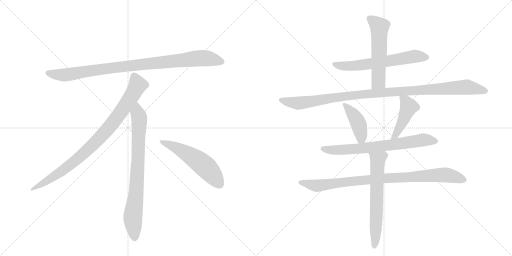
t = 0.00 s
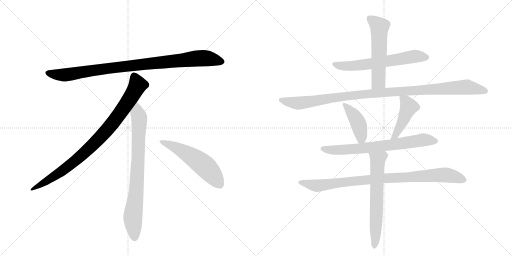
t = 2.00 s
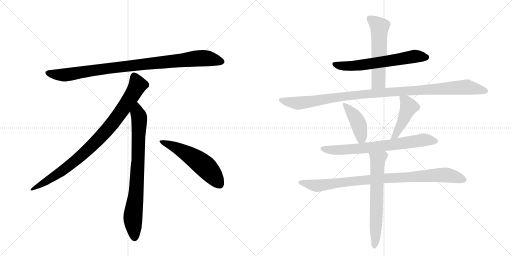
t = 4.00 s
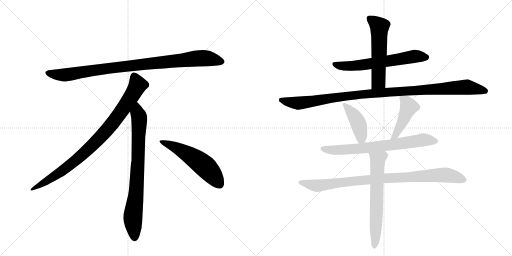
t = 5.99 s
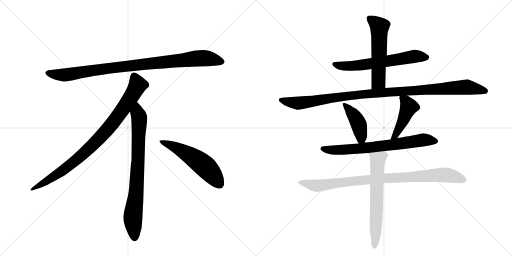
t = 7.99 s
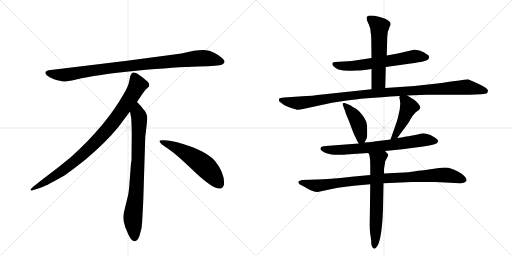
t = 9.99 s

The animated SVG that drew these frames (rendered in a browser with its animation timeline set to each time). Animation: 12 CSS @keyframes rules; one cycle of 9.99 s.

<svg version="1.1" viewBox="0 0 2048 1024" xmlns="http://www.w3.org/2000/svg">
  <g stroke="lightgray" stroke-dasharray="1,1" stroke-width="1" transform="scale(4, 4)">
    <line x1="0" y1="0" x2="256" y2="256"></line>
    <line x1="256" y1="0" x2="0" y2="256"></line>
    <line x1="128" y1="0" x2="128" y2="256"></line>
    <line x1="0" y1="128" x2="256" y2="128"></line>
    <line x1="256" y1="0" x2="512" y2="256"></line>
    <line x1="512" y1="0" x2="256" y2="256"></line>
    <line x1="384" y1="0" x2="384" y2="256"></line>
    <line x1="256" y1="128" x2="512" y2="128"></line>
  </g>
<g transform="scale(1, -1) translate(0, -850)">
   <style type="text/css">
    @keyframes keyframes0 {
      from {
       stroke: black;
       stroke-dashoffset: 952;
       stroke-width: 128;
       }
       76% {
       animation-timing-function: step-end;
       stroke: black;
       stroke-dashoffset: 0;
       stroke-width: 128;
       }
       to {
       stroke: black;
       stroke-width: 1024;
       }
       }
       #make-me-a-hanzi-animation-0 {
         animation: keyframes0 1.024740s both;
         animation-delay: 0.000000s;
         animation-timing-function: linear;
       }
    @keyframes keyframes1 {
      from {
       stroke: black;
       stroke-dashoffset: 897;
       stroke-width: 128;
       }
       74% {
       animation-timing-function: step-end;
       stroke: black;
       stroke-dashoffset: 0;
       stroke-width: 128;
       }
       to {
       stroke: black;
       stroke-width: 1024;
       }
       }
       #make-me-a-hanzi-animation-1 {
         animation: keyframes1 0.979980s both;
         animation-delay: 1.024740s;
         animation-timing-function: linear;
       }
    @keyframes keyframes2 {
      from {
       stroke: black;
       stroke-dashoffset: 792;
       stroke-width: 128;
       }
       72% {
       animation-timing-function: step-end;
       stroke: black;
       stroke-dashoffset: 0;
       stroke-width: 128;
       }
       to {
       stroke: black;
       stroke-width: 1024;
       }
       }
       #make-me-a-hanzi-animation-2 {
         animation: keyframes2 0.894531s both;
         animation-delay: 2.004720s;
         animation-timing-function: linear;
       }
    @keyframes keyframes3 {
      from {
       stroke: black;
       stroke-dashoffset: 548;
       stroke-width: 128;
       }
       64% {
       animation-timing-function: step-end;
       stroke: black;
       stroke-dashoffset: 0;
       stroke-width: 128;
       }
       to {
       stroke: black;
       stroke-width: 1024;
       }
       }
       #make-me-a-hanzi-animation-3 {
         animation: keyframes3 0.695964s both;
         animation-delay: 2.899251s;
         animation-timing-function: linear;
       }
    @keyframes keyframes4 {
      from {
       stroke: black;
       stroke-dashoffset: 626;
       stroke-width: 128;
       }
       67% {
       animation-timing-function: step-end;
       stroke: black;
       stroke-dashoffset: 0;
       stroke-width: 128;
       }
       to {
       stroke: black;
       stroke-width: 1024;
       }
       }
       #make-me-a-hanzi-animation-4 {
         animation: keyframes4 0.759440s both;
         animation-delay: 3.595215s;
         animation-timing-function: linear;
       }
    @keyframes keyframes5 {
      from {
       stroke: black;
       stroke-dashoffset: 561;
       stroke-width: 128;
       }
       65% {
       animation-timing-function: step-end;
       stroke: black;
       stroke-dashoffset: 0;
       stroke-width: 128;
       }
       to {
       stroke: black;
       stroke-width: 1024;
       }
       }
       #make-me-a-hanzi-animation-5 {
         animation: keyframes5 0.706543s both;
         animation-delay: 4.354655s;
         animation-timing-function: linear;
       }
    @keyframes keyframes6 {
      from {
       stroke: black;
       stroke-dashoffset: 1081;
       stroke-width: 128;
       }
       78% {
       animation-timing-function: step-end;
       stroke: black;
       stroke-dashoffset: 0;
       stroke-width: 128;
       }
       to {
       stroke: black;
       stroke-width: 1024;
       }
       }
       #make-me-a-hanzi-animation-6 {
         animation: keyframes6 1.129720s both;
         animation-delay: 5.061198s;
         animation-timing-function: linear;
       }
    @keyframes keyframes7 {
      from {
       stroke: black;
       stroke-dashoffset: 418;
       stroke-width: 128;
       }
       58% {
       animation-timing-function: step-end;
       stroke: black;
       stroke-dashoffset: 0;
       stroke-width: 128;
       }
       to {
       stroke: black;
       stroke-width: 1024;
       }
       }
       #make-me-a-hanzi-animation-7 {
         animation: keyframes7 0.590169s both;
         animation-delay: 6.190918s;
         animation-timing-function: linear;
       }
    @keyframes keyframes8 {
      from {
       stroke: black;
       stroke-dashoffset: 447;
       stroke-width: 128;
       }
       59% {
       animation-timing-function: step-end;
       stroke: black;
       stroke-dashoffset: 0;
       stroke-width: 128;
       }
       to {
       stroke: black;
       stroke-width: 1024;
       }
       }
       #make-me-a-hanzi-animation-8 {
         animation: keyframes8 0.613770s both;
         animation-delay: 6.781087s;
         animation-timing-function: linear;
       }
    @keyframes keyframes9 {
      from {
       stroke: black;
       stroke-dashoffset: 708;
       stroke-width: 128;
       }
       70% {
       animation-timing-function: step-end;
       stroke: black;
       stroke-dashoffset: 0;
       stroke-width: 128;
       }
       to {
       stroke: black;
       stroke-width: 1024;
       }
       }
       #make-me-a-hanzi-animation-9 {
         animation: keyframes9 0.826172s both;
         animation-delay: 7.394857s;
         animation-timing-function: linear;
       }
    @keyframes keyframes10 {
      from {
       stroke: black;
       stroke-dashoffset: 914;
       stroke-width: 128;
       }
       75% {
       animation-timing-function: step-end;
       stroke: black;
       stroke-dashoffset: 0;
       stroke-width: 128;
       }
       to {
       stroke: black;
       stroke-width: 1024;
       }
       }
       #make-me-a-hanzi-animation-10 {
         animation: keyframes10 0.993815s both;
         animation-delay: 8.221029s;
         animation-timing-function: linear;
       }
    @keyframes keyframes11 {
      from {
       stroke: black;
       stroke-dashoffset: 642;
       stroke-width: 128;
       }
       68% {
       animation-timing-function: step-end;
       stroke: black;
       stroke-dashoffset: 0;
       stroke-width: 128;
       }
       to {
       stroke: black;
       stroke-width: 1024;
       }
       }
       #make-me-a-hanzi-animation-11 {
         animation: keyframes11 0.772461s both;
         animation-delay: 9.214844s;
         animation-timing-function: linear;
       }
</style>
<path d="M 726 636 L 508 607 L 203 570 Q 170 567 187 549 Q 195 542 216 533 Q 244 525 253 524 Q 263 523 305 532 Q 383 551 545 567 Q 707 582 792 584 Q 877 586 887 591 Q 909 601 888 618 Q 856 645 825 649 Q 795 653 726 636 Z" fill="lightgray"></path> 
<path d="M 548 442 Q 576 485 583 492 L 594 502 Q 597 505 597 511 Q 597 516 590 524 Q 572 541 548 556 Q 537 561 533 560 L 528 557 Q 526 556 524 552 Q 522 547 521 546 L 517 526 Q 514 507 496 476 Q 424 348 284 222 Q 235 181 180 140 Q 126 99 124 94 Q 117 84 134 90 L 159 98 Q 179 103 247 142 Q 268 153 341 211 Q 422 279 472 340 L 520 404 L 548 442 Z" fill="lightgray"></path> 
<path d="M 573 46 L 581 302 L 587 354 Q 589 370 589 377 Q 589 398 571 416 Q 569 421 548 442 C 527 464 515 434 520 404 L 525 376 Q 527 335 527 314 L 526 208 Q 524 202 522 172 L 518 119 Q 516 86 512 68 L 497 6 Q 489 -22 498 -47 L 500 -56 Q 502 -62 514 -89 Q 527 -116 539 -115 Q 551 -114 558 -93 L 566 -63 Q 569 -40 570 -12 L 573 46 Z" fill="lightgray"></path> 
<path d="M 638 285 Q 641 274 671 256 Q 701 237 777 164 Q 854 91 881 96 Q 891 97 896 111 Q 900 155 861 205 Q 836 235 771 261 Q 688 292 650 289 Q 637 289 638 285 Z" fill="lightgray"></path> 
<path d="M 1543 582 L 1658 598 Q 1695 604 1705 608 Q 1714 611 1716 618 Q 1718 620 1716 622 Q 1716 626 1714 628 Q 1712 630 1695 641 Q 1677 652 1656 651 L 1591 636 Q 1568 633 1547 628 L 1486 618 L 1407 606 L 1340 602 Q 1321 600 1335 584 Q 1344 577 1354 572 Q 1377 565 1410 567 L 1427 568 Q 1436 567 1486 574 L 1543 582 Z" fill="lightgray"></path> 
<path d="M 1541 498 L 1543 582 L 1547 628 L 1549 702 Q 1549 723 1559 744 L 1563 753 Q 1563 770 1519 782 Q 1474 793 1468 783 Q 1465 779 1468 768 L 1477 748 Q 1483 734 1483 718 Q 1485 711 1485 698 L 1486 618 L 1486 574 L 1486 493 C 1486 463 1540 468 1541 498 Z" fill="lightgray"></path> 
<path d="M 1629 468 L 1706 471 L 1879 471 L 1925 473 Q 1944 475 1948 477 Q 1951 482 1952 487 Q 1953 491 1941 500 Q 1929 508 1902 520 L 1872 533 Q 1868 533 1767 518 L 1658 506 L 1541 498 L 1486 493 L 1270 470 Q 1249 466 1225 466 L 1137 460 Q 1119 459 1117 456 Q 1114 445 1119 443 L 1132 433 Q 1141 426 1165 418 Q 1188 410 1193 411 Q 1198 411 1212 414 L 1328 439 L 1387 448 Q 1444 457 1599 466 L 1629 468 Z" fill="lightgray"></path> 
<path d="M 1458 280 L 1466 295 Q 1469 300 1469 326 Q 1469 351 1465 363 Q 1461 375 1448 392 Q 1435 408 1423 416 L 1411 422 Q 1403 429 1401 429 L 1379 438 Q 1367 440 1372 428 L 1381 404 Q 1383 395 1395 368 L 1410 328 Q 1415 312 1423 299 Q 1428 286 1435 276 C 1446 258 1446 258 1458 280 Z" fill="lightgray"></path> 
<path d="M 1597 458 L 1599 454 L 1601 436 L 1599 413 Q 1591 372 1583 352 L 1562 292 C 1552 264 1571 274 1589 298 L 1629 352 Q 1634 358 1642 373 Q 1650 388 1663 401 Q 1679 410 1681 418 Q 1683 426 1669 440 L 1658 450 L 1629 468 C 1604 484 1603 484 1599 466 L 1597 458 Z" fill="lightgray"></path> 
<path d="M 1562 292 L 1496 284 Q 1494 283 1458 280 L 1435 276 L 1303 266 Q 1286 265 1283 259 Q 1279 252 1289 246 Q 1297 239 1309 236 L 1326 232 Q 1342 230 1362 231 Q 1381 231 1384 232 L 1473 238 L 1540 246 L 1609 253 L 1693 264 Q 1748 272 1750 280 Q 1754 285 1752 287 Q 1752 291 1742 298 L 1722 310 Q 1697 319 1686 316 Q 1643 306 1624 304 Q 1606 299 1589 298 L 1562 292 Z" fill="lightgray"></path> 
<path d="M 1481 150 L 1406 143 Q 1312 132 1268 132 L 1207 130 Q 1199 126 1196 126 Q 1190 122 1198 113 L 1219 102 Q 1250 82 1271 82 L 1294 87 Q 1349 101 1415 107 L 1481 113 L 1534 117 L 1647 122 L 1743 122 L 1839 117 Q 1860 116 1866 128 Q 1868 134 1858 145 Q 1847 156 1830 165 Q 1812 174 1803 176 Q 1789 183 1749 177 L 1695 169 Q 1670 167 1655 164 Q 1642 161 1595 159 L 1536 156 L 1481 150 Z" fill="lightgray"></path> 
<path d="M 1473 238 L 1477 231 Q 1481 217 1481 183 L 1481 150 L 1481 113 L 1479 -34 Q 1478 -65 1481 -86 L 1485 -114 Q 1484 -131 1489 -138 Q 1498 -154 1510 -133 Q 1524 -111 1530 -26 L 1532 12 L 1534 117 L 1536 156 L 1536 174 L 1541 205 L 1553 228 Q 1553 233 1549 237 L 1540 246 C 1519 267 1461 266 1473 238 Z" fill="lightgray"></path> 
      <clipPath id="make-me-a-hanzi-clip-0">
      <path d="M 726 636 L 508 607 L 203 570 Q 170 567 187 549 Q 195 542 216 533 Q 244 525 253 524 Q 263 523 305 532 Q 383 551 545 567 Q 707 582 792 584 Q 877 586 887 591 Q 909 601 888 618 Q 856 645 825 649 Q 795 653 726 636 Z" fill="lightgray"></path>
      </clipPath>
      <path clip-path="url(#make-me-a-hanzi-clip-0)" d="M 195 559 L 217 552 L 274 552 L 503 585 L 786 616 L 825 617 L 885 605 " fill="none" id="make-me-a-hanzi-animation-0" stroke-dasharray="824 1648" stroke-linecap="round"></path>

      <clipPath id="make-me-a-hanzi-clip-1">
      <path d="M 548 442 Q 576 485 583 492 L 594 502 Q 597 505 597 511 Q 597 516 590 524 Q 572 541 548 556 Q 537 561 533 560 L 528 557 Q 526 556 524 552 Q 522 547 521 546 L 517 526 Q 514 507 496 476 Q 424 348 284 222 Q 235 181 180 140 Q 126 99 124 94 Q 117 84 134 90 L 159 98 Q 179 103 247 142 Q 268 153 341 211 Q 422 279 472 340 L 520 404 L 548 442 Z" fill="lightgray"></path>
      </clipPath>
      <path clip-path="url(#make-me-a-hanzi-clip-1)" d="M 538 547 L 551 510 L 547 501 L 501 427 L 421 322 L 319 221 L 264 177 L 129 93 " fill="none" id="make-me-a-hanzi-animation-1" stroke-dasharray="769 1538" stroke-linecap="round"></path>

      <clipPath id="make-me-a-hanzi-clip-2">
      <path d="M 573 46 L 581 302 L 587 354 Q 589 370 589 377 Q 589 398 571 416 Q 569 421 548 442 C 527 464 515 434 520 404 L 525 376 Q 527 335 527 314 L 526 208 Q 524 202 522 172 L 518 119 Q 516 86 512 68 L 497 6 Q 489 -22 498 -47 L 500 -56 Q 502 -62 514 -89 Q 527 -116 539 -115 Q 551 -114 558 -93 L 566 -63 Q 569 -40 570 -12 L 573 46 Z" fill="lightgray"></path>
      </clipPath>
      <path clip-path="url(#make-me-a-hanzi-clip-2)" d="M 549 431 L 550 397 L 557 379 L 553 220 L 545 85 L 531 -24 L 539 -102 " fill="none" id="make-me-a-hanzi-animation-2" stroke-dasharray="664 1328" stroke-linecap="round"></path>

      <clipPath id="make-me-a-hanzi-clip-3">
      <path d="M 638 285 Q 641 274 671 256 Q 701 237 777 164 Q 854 91 881 96 Q 891 97 896 111 Q 900 155 861 205 Q 836 235 771 261 Q 688 292 650 289 Q 637 289 638 285 Z" fill="lightgray"></path>
      </clipPath>
      <path clip-path="url(#make-me-a-hanzi-clip-3)" d="M 645 284 L 688 268 L 793 206 L 841 163 L 877 115 " fill="none" id="make-me-a-hanzi-animation-3" stroke-dasharray="420 840" stroke-linecap="round"></path>

      <clipPath id="make-me-a-hanzi-clip-4">
      <path d="M 1543 582 L 1658 598 Q 1695 604 1705 608 Q 1714 611 1716 618 Q 1718 620 1716 622 Q 1716 626 1714 628 Q 1712 630 1695 641 Q 1677 652 1656 651 L 1591 636 Q 1568 633 1547 628 L 1486 618 L 1407 606 L 1340 602 Q 1321 600 1335 584 Q 1344 577 1354 572 Q 1377 565 1410 567 L 1427 568 Q 1436 567 1486 574 L 1543 582 Z" fill="lightgray"></path>
      </clipPath>
      <path clip-path="url(#make-me-a-hanzi-clip-4)" d="M 1338 593 L 1401 586 L 1662 625 L 1705 622 " fill="none" id="make-me-a-hanzi-animation-4" stroke-dasharray="498 996" stroke-linecap="round"></path>

      <clipPath id="make-me-a-hanzi-clip-5">
      <path d="M 1541 498 L 1543 582 L 1547 628 L 1549 702 Q 1549 723 1559 744 L 1563 753 Q 1563 770 1519 782 Q 1474 793 1468 783 Q 1465 779 1468 768 L 1477 748 Q 1483 734 1483 718 Q 1485 711 1485 698 L 1486 618 L 1486 574 L 1486 493 C 1486 463 1540 468 1541 498 Z" fill="lightgray"></path>
      </clipPath>
      <path clip-path="url(#make-me-a-hanzi-clip-5)" d="M 1477 776 L 1518 744 L 1514 523 L 1492 500 " fill="none" id="make-me-a-hanzi-animation-5" stroke-dasharray="433 866" stroke-linecap="round"></path>

      <clipPath id="make-me-a-hanzi-clip-6">
      <path d="M 1629 468 L 1706 471 L 1879 471 L 1925 473 Q 1944 475 1948 477 Q 1951 482 1952 487 Q 1953 491 1941 500 Q 1929 508 1902 520 L 1872 533 Q 1868 533 1767 518 L 1658 506 L 1541 498 L 1486 493 L 1270 470 Q 1249 466 1225 466 L 1137 460 Q 1119 459 1117 456 Q 1114 445 1119 443 L 1132 433 Q 1141 426 1165 418 Q 1188 410 1193 411 Q 1198 411 1212 414 L 1328 439 L 1387 448 Q 1444 457 1599 466 L 1629 468 Z" fill="lightgray"></path>
      </clipPath>
      <path clip-path="url(#make-me-a-hanzi-clip-6)" d="M 1123 450 L 1201 438 L 1480 476 L 1867 502 L 1942 485 " fill="none" id="make-me-a-hanzi-animation-6" stroke-dasharray="953 1906" stroke-linecap="round"></path>

      <clipPath id="make-me-a-hanzi-clip-7">
      <path d="M 1458 280 L 1466 295 Q 1469 300 1469 326 Q 1469 351 1465 363 Q 1461 375 1448 392 Q 1435 408 1423 416 L 1411 422 Q 1403 429 1401 429 L 1379 438 Q 1367 440 1372 428 L 1381 404 Q 1383 395 1395 368 L 1410 328 Q 1415 312 1423 299 Q 1428 286 1435 276 C 1446 258 1446 258 1458 280 Z" fill="lightgray"></path>
      </clipPath>
      <path clip-path="url(#make-me-a-hanzi-clip-7)" d="M 1382 429 L 1434 355 L 1445 305 L 1439 286 " fill="none" id="make-me-a-hanzi-animation-7" stroke-dasharray="290 580" stroke-linecap="round"></path>

      <clipPath id="make-me-a-hanzi-clip-8">
      <path d="M 1597 458 L 1599 454 L 1601 436 L 1599 413 Q 1591 372 1583 352 L 1562 292 C 1552 264 1571 274 1589 298 L 1629 352 Q 1634 358 1642 373 Q 1650 388 1663 401 Q 1679 410 1681 418 Q 1683 426 1669 440 L 1658 450 L 1629 468 C 1604 484 1603 484 1599 466 L 1597 458 Z" fill="lightgray"></path>
      </clipPath>
      <path clip-path="url(#make-me-a-hanzi-clip-8)" d="M 1606 460 L 1635 423 L 1596 335 L 1580 307 L 1568 298 " fill="none" id="make-me-a-hanzi-animation-8" stroke-dasharray="319 638" stroke-linecap="round"></path>

      <clipPath id="make-me-a-hanzi-clip-9">
      <path d="M 1562 292 L 1496 284 Q 1494 283 1458 280 L 1435 276 L 1303 266 Q 1286 265 1283 259 Q 1279 252 1289 246 Q 1297 239 1309 236 L 1326 232 Q 1342 230 1362 231 Q 1381 231 1384 232 L 1473 238 L 1540 246 L 1609 253 L 1693 264 Q 1748 272 1750 280 Q 1754 285 1752 287 Q 1752 291 1742 298 L 1722 310 Q 1697 319 1686 316 Q 1643 306 1624 304 Q 1606 299 1589 298 L 1562 292 Z" fill="lightgray"></path>
      </clipPath>
      <path clip-path="url(#make-me-a-hanzi-clip-9)" d="M 1291 255 L 1333 249 L 1435 255 L 1682 289 L 1740 287 " fill="none" id="make-me-a-hanzi-animation-9" stroke-dasharray="580 1160" stroke-linecap="round"></path>

      <clipPath id="make-me-a-hanzi-clip-10">
      <path d="M 1481 150 L 1406 143 Q 1312 132 1268 132 L 1207 130 Q 1199 126 1196 126 Q 1190 122 1198 113 L 1219 102 Q 1250 82 1271 82 L 1294 87 Q 1349 101 1415 107 L 1481 113 L 1534 117 L 1647 122 L 1743 122 L 1839 117 Q 1860 116 1866 128 Q 1868 134 1858 145 Q 1847 156 1830 165 Q 1812 174 1803 176 Q 1789 183 1749 177 L 1695 169 Q 1670 167 1655 164 Q 1642 161 1595 159 L 1536 156 L 1481 150 Z" fill="lightgray"></path>
      </clipPath>
      <path clip-path="url(#make-me-a-hanzi-clip-10)" d="M 1204 121 L 1268 107 L 1531 137 L 1761 150 L 1800 148 L 1855 130 " fill="none" id="make-me-a-hanzi-animation-10" stroke-dasharray="786 1572" stroke-linecap="round"></path>

      <clipPath id="make-me-a-hanzi-clip-11">
      <path d="M 1473 238 L 1477 231 Q 1481 217 1481 183 L 1481 150 L 1481 113 L 1479 -34 Q 1478 -65 1481 -86 L 1485 -114 Q 1484 -131 1489 -138 Q 1498 -154 1510 -133 Q 1524 -111 1530 -26 L 1532 12 L 1534 117 L 1536 156 L 1536 174 L 1541 205 L 1553 228 Q 1553 233 1549 237 L 1540 246 C 1519 267 1461 266 1473 238 Z" fill="lightgray"></path>
      </clipPath>
      <path clip-path="url(#make-me-a-hanzi-clip-11)" d="M 1480 237 L 1511 212 L 1499 -134 " fill="none" id="make-me-a-hanzi-animation-11" stroke-dasharray="514 1028" stroke-linecap="round"></path>

</g>
</svg>
